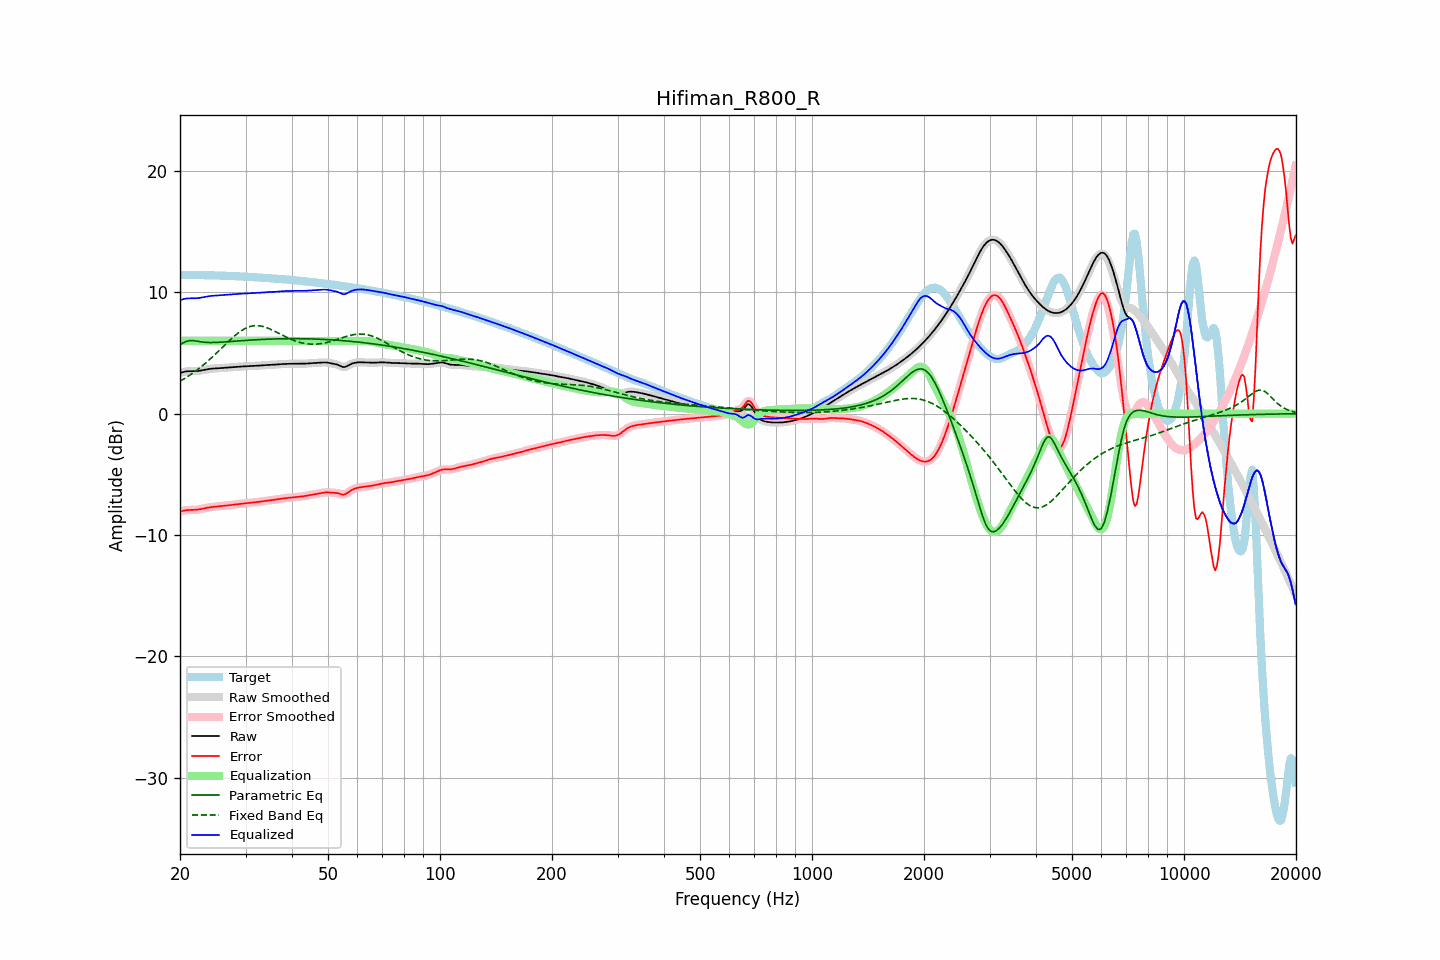

The table this chart was drawn from, first rows:
frequency, raw, error, smoothed, error_smoothed, equalization, parametric_eq, fixed_band_eq, equalized_raw, equalized_smoothed, target
20.00, 3.35, -8.08, 3.35, -8.08, 6.00, 5.70, 2.67, 9.35, 9.35, 11.43
20.20, 3.40, -8.04, 3.40, -8.03, 6.00, 5.77, 2.75, 9.40, 9.40, 11.43
20.40, 3.43, -8.00, 3.44, -8.00, 6.00, 5.84, 2.83, 9.43, 9.44, 11.43
20.61, 3.47, -7.97, 3.46, -7.97, 6.00, 5.90, 2.91, 9.47, 9.46, 11.43
20.81, 3.49, -7.95, 3.49, -7.95, 6.00, 5.96, 2.99, 9.49, 9.49, 11.43
21.02, 3.50, -7.93, 3.50, -7.93, 6.00, 5.99, 3.08, 9.50, 9.50, 11.43
21.23, 3.50, -7.93, 3.50, -7.93, 6.00, 6.02, 3.16, 9.50, 9.50, 11.43
21.44, 3.50, -7.92, 3.50, -7.92, 6.00, 6.03, 3.25, 9.50, 9.50, 11.43
21.66, 3.50, -7.92, 3.50, -7.92, 6.00, 6.03, 3.34, 9.50, 9.50, 11.43
21.87, 3.50, -7.92, 3.51, -7.92, 6.00, 6.01, 3.44, 9.50, 9.51, 11.42
22.09, 3.51, -7.91, 3.51, -7.91, 6.00, 5.99, 3.54, 9.51, 9.51, 11.42
22.31, 3.52, -7.90, 3.52, -7.90, 6.00, 5.97, 3.64, 9.52, 9.52, 11.42
22.54, 3.53, -7.88, 3.54, -7.88, 6.00, 5.94, 3.74, 9.53, 9.54, 11.42
22.76, 3.56, -7.86, 3.56, -7.86, 6.00, 5.92, 3.85, 9.56, 9.56, 11.41
22.99, 3.58, -7.83, 3.58, -7.83, 6.00, 5.90, 3.95, 9.58, 9.58, 11.41
23.22, 3.61, -7.80, 3.61, -7.80, 6.00, 5.89, 4.07, 9.61, 9.61, 11.41
23.45, 3.63, -7.77, 3.63, -7.77, 6.00, 5.88, 4.18, 9.63, 9.63, 11.41
23.69, 3.66, -7.75, 3.66, -7.75, 6.00, 5.87, 4.29, 9.66, 9.66, 11.41
23.92, 3.68, -7.72, 3.68, -7.72, 6.00, 5.86, 4.41, 9.68, 9.68, 11.41
24.16, 3.70, -7.70, 3.70, -7.70, 6.00, 5.86, 4.53, 9.70, 9.70, 11.40
24.40, 3.71, -7.69, 3.71, -7.69, 6.00, 5.86, 4.65, 9.71, 9.71, 11.40
24.65, 3.72, -7.67, 3.72, -7.67, 6.00, 5.87, 4.78, 9.72, 9.72, 11.39
24.89, 3.73, -7.66, 3.73, -7.66, 6.00, 5.87, 4.90, 9.73, 9.73, 11.39
25.14, 3.74, -7.65, 3.74, -7.65, 6.00, 5.87, 5.03, 9.74, 9.74, 11.38
25.39, 3.75, -7.63, 3.75, -7.63, 6.00, 5.88, 5.16, 9.75, 9.75, 11.38
25.65, 3.75, -7.62, 3.75, -7.62, 6.00, 5.89, 5.29, 9.75, 9.75, 11.37
25.91, 3.76, -7.61, 3.76, -7.61, 6.00, 5.90, 5.42, 9.76, 9.76, 11.37
26.16, 3.77, -7.59, 3.77, -7.59, 6.00, 5.90, 5.55, 9.77, 9.77, 11.37
26.43, 3.78, -7.58, 3.78, -7.58, 6.00, 5.91, 5.68, 9.78, 9.78, 11.36
26.69, 3.80, -7.56, 3.80, -7.56, 6.00, 5.92, 5.80, 9.80, 9.80, 11.36
26.96, 3.81, -7.55, 3.81, -7.55, 6.00, 5.93, 5.93, 9.81, 9.81, 11.35
27.23, 3.82, -7.53, 3.82, -7.53, 6.00, 5.94, 6.06, 9.82, 9.82, 11.35
27.50, 3.83, -7.51, 3.83, -7.51, 6.00, 5.95, 6.18, 9.83, 9.83, 11.34
27.77, 3.84, -7.50, 3.84, -7.50, 6.00, 5.96, 6.30, 9.84, 9.84, 11.33
28.05, 3.85, -7.48, 3.85, -7.48, 6.00, 5.97, 6.41, 9.85, 9.85, 11.33
28.33, 3.86, -7.46, 3.86, -7.46, 6.00, 5.98, 6.52, 9.86, 9.86, 11.32
28.62, 3.87, -7.45, 3.87, -7.45, 6.00, 5.99, 6.63, 9.87, 9.87, 11.31
28.90, 3.87, -7.44, 3.87, -7.43, 6.00, 6.00, 6.73, 9.87, 9.87, 11.31
29.19, 3.88, -7.42, 3.88, -7.42, 6.00, 6.01, 6.82, 9.88, 9.88, 11.30
29.48, 3.89, -7.41, 3.89, -7.41, 6.00, 6.02, 6.90, 9.89, 9.89, 11.30
29.78, 3.90, -7.39, 3.90, -7.39, 6.00, 6.03, 6.98, 9.90, 9.90, 11.29
30.08, 3.91, -7.38, 3.91, -7.38, 6.00, 6.04, 7.05, 9.91, 9.91, 11.28
30.38, 3.91, -7.36, 3.91, -7.36, 6.00, 6.05, 7.11, 9.91, 9.91, 11.28
30.68, 3.92, -7.35, 3.92, -7.35, 6.00, 6.06, 7.15, 9.92, 9.92, 11.27
30.99, 3.93, -7.33, 3.93, -7.33, 6.00, 6.06, 7.20, 9.93, 9.93, 11.26
31.30, 3.93, -7.32, 3.93, -7.32, 6.00, 6.07, 7.22, 9.93, 9.93, 11.25
31.61, 3.94, -7.31, 3.94, -7.31, 6.00, 6.08, 7.25, 9.94, 9.94, 11.25
31.93, 3.94, -7.29, 3.94, -7.29, 6.00, 6.09, 7.25, 9.94, 9.94, 11.24
32.24, 3.95, -7.28, 3.95, -7.28, 6.00, 6.10, 7.26, 9.95, 9.95, 11.23
32.57, 3.96, -7.26, 3.96, -7.26, 6.00, 6.10, 7.24, 9.96, 9.96, 11.22
32.89, 3.97, -7.24, 3.97, -7.24, 6.00, 6.11, 7.23, 9.97, 9.97, 11.21
33.22, 3.98, -7.22, 3.98, -7.22, 6.00, 6.12, 7.20, 9.98, 9.98, 11.20
33.55, 3.99, -7.20, 3.99, -7.20, 6.00, 6.12, 7.17, 9.99, 9.99, 11.19
33.89, 4.00, -7.18, 4.00, -7.18, 6.00, 6.13, 7.13, 10.00, 10.00, 11.19
34.23, 4.01, -7.17, 4.01, -7.17, 6.00, 6.13, 7.08, 10.01, 10.01, 11.18
34.57, 4.02, -7.15, 4.02, -7.15, 6.00, 6.14, 7.03, 10.02, 10.02, 11.17
34.92, 4.02, -7.14, 4.02, -7.14, 6.00, 6.14, 6.97, 10.02, 10.02, 11.16
35.27, 4.03, -7.12, 4.03, -7.12, 6.00, 6.15, 6.91, 10.03, 10.03, 11.15
35.62, 4.03, -7.10, 4.03, -7.10, 6.00, 6.15, 6.85, 10.03, 10.03, 11.14
35.97, 4.04, -7.08, 4.04, -7.08, 6.00, 6.16, 6.78, 10.04, 10.04, 11.13
... 635 more rows
